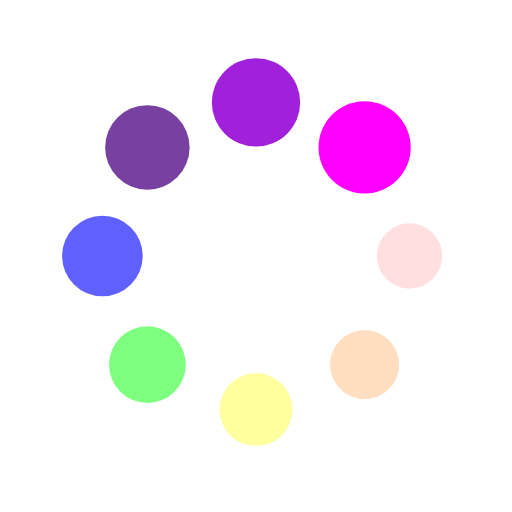
t = 0.00 s
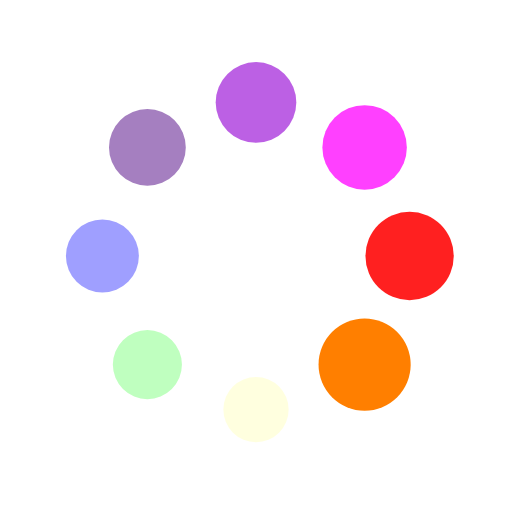
t = 0.25 s
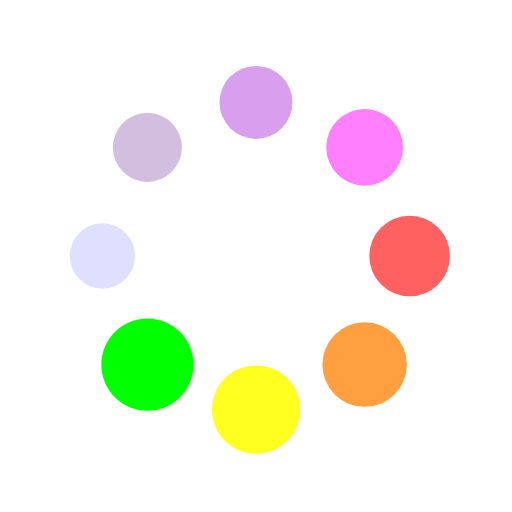
t = 0.50 s
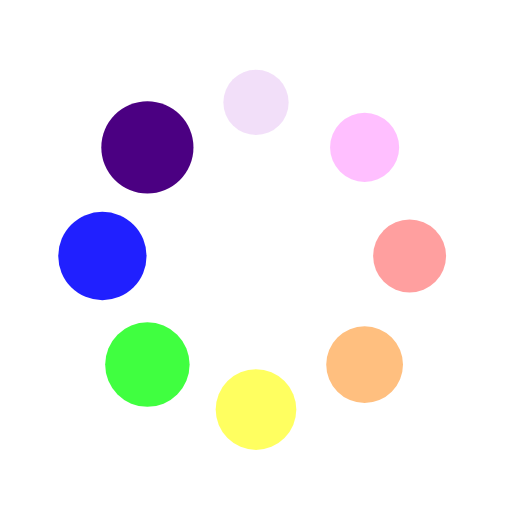
t = 0.75 s

The animated SVG that drew these frames (rendered in a browser with its animation timeline set to each time). Animation: 16 SMIL elements (animate=8,animateTransform=8); one cycle of 1.00 s, repeats indefinitely.

<?xml version="1.0" encoding="utf-8"?>
<svg xmlns="http://www.w3.org/2000/svg" xmlns:xlink="http://www.w3.org/1999/xlink" style="margin: auto; background: rgb(241, 242, 243, 0); display: block; shape-rendering: auto; animation-play-state: running; animation-delay: 0s;" width="200px" height="200px" viewBox="0 0 100 100" preserveAspectRatio="xMidYMid">
<g transform="translate(80,50)" style="animation-play-state: running; animation-delay: 0s;">
<g transform="rotate(0)" style="animation-play-state: running; animation-delay: 0s;">
<circle cx="0" cy="0" r="6" fill="#f00" fill-opacity="1" transform="scale(1.16847 1.16847)" style="animation-play-state: running; animation-delay: 0s;">
  <animateTransform attributeName="transform" type="scale" begin="-0.875s" values="1.5 1.5;1 1" keyTimes="0;1" dur="1s" repeatCount="indefinite" style="animation-play-state: running; animation-delay: 0s;"></animateTransform>
  <animate attributeName="fill-opacity" keyTimes="0;1" dur="1s" repeatCount="indefinite" values="1;0" begin="-0.875s" style="animation-play-state: running; animation-delay: 0s;"></animate>
</circle>
</g>
</g><g transform="translate(71.21320343559643,71.21320343559643)" style="animation-play-state: running; animation-delay: 0s;">
<g transform="rotate(45)" style="animation-play-state: running; animation-delay: 0s;">
<circle cx="0" cy="0" r="6" fill="#ff7f00" fill-opacity="0.875" transform="scale(1.23097 1.23097)" style="animation-play-state: running; animation-delay: 0s;">
  <animateTransform attributeName="transform" type="scale" begin="-0.75s" values="1.5 1.5;1 1" keyTimes="0;1" dur="1s" repeatCount="indefinite" style="animation-play-state: running; animation-delay: 0s;"></animateTransform>
  <animate attributeName="fill-opacity" keyTimes="0;1" dur="1s" repeatCount="indefinite" values="1;0" begin="-0.75s" style="animation-play-state: running; animation-delay: 0s;"></animate>
</circle>
</g>
</g><g transform="translate(50,80)" style="animation-play-state: running; animation-delay: 0s;">
<g transform="rotate(90)" style="animation-play-state: running; animation-delay: 0s;">
<circle cx="0" cy="0" r="6" fill="#ff0" fill-opacity="0.75" transform="scale(1.29347 1.29347)" style="animation-play-state: running; animation-delay: 0s;">
  <animateTransform attributeName="transform" type="scale" begin="-0.625s" values="1.5 1.5;1 1" keyTimes="0;1" dur="1s" repeatCount="indefinite" style="animation-play-state: running; animation-delay: 0s;"></animateTransform>
  <animate attributeName="fill-opacity" keyTimes="0;1" dur="1s" repeatCount="indefinite" values="1;0" begin="-0.625s" style="animation-play-state: running; animation-delay: 0s;"></animate>
</circle>
</g>
</g><g transform="translate(28.786796564403577,71.21320343559643)" style="animation-play-state: running; animation-delay: 0s;">
<g transform="rotate(135)" style="animation-play-state: running; animation-delay: 0s;">
<circle cx="0" cy="0" r="6" fill="#0f0f" fill-opacity="0.625" transform="scale(1.35597 1.35597)" style="animation-play-state: running; animation-delay: 0s;">
  <animateTransform attributeName="transform" type="scale" begin="-0.5s" values="1.5 1.5;1 1" keyTimes="0;1" dur="1s" repeatCount="indefinite" style="animation-play-state: running; animation-delay: 0s;"></animateTransform>
  <animate attributeName="fill-opacity" keyTimes="0;1" dur="1s" repeatCount="indefinite" values="1;0" begin="-0.5s" style="animation-play-state: running; animation-delay: 0s;"></animate>
</circle>
</g>
</g><g transform="translate(20,50.00000000000001)" style="animation-play-state: running; animation-delay: 0s;">
<g transform="rotate(180)" style="animation-play-state: running; animation-delay: 0s;">
<circle cx="0" cy="0" r="6" fill="#00f" fill-opacity="0.5" transform="scale(1.41847 1.41847)" style="animation-play-state: running; animation-delay: 0s;">
  <animateTransform attributeName="transform" type="scale" begin="-0.375s" values="1.5 1.5;1 1" keyTimes="0;1" dur="1s" repeatCount="indefinite" style="animation-play-state: running; animation-delay: 0s;"></animateTransform>
  <animate attributeName="fill-opacity" keyTimes="0;1" dur="1s" repeatCount="indefinite" values="1;0" begin="-0.375s" style="animation-play-state: running; animation-delay: 0s;"></animate>
</circle>
</g>
</g><g transform="translate(28.78679656440357,28.786796564403577)" style="animation-play-state: running; animation-delay: 0s;">
<g transform="rotate(225)" style="animation-play-state: running; animation-delay: 0s;">
<circle cx="0" cy="0" r="6" fill="#4b0082" fill-opacity="0.375" transform="scale(1.48097 1.48097)" style="animation-play-state: running; animation-delay: 0s;">
  <animateTransform attributeName="transform" type="scale" begin="-0.25s" values="1.5 1.5;1 1" keyTimes="0;1" dur="1s" repeatCount="indefinite" style="animation-play-state: running; animation-delay: 0s;"></animateTransform>
  <animate attributeName="fill-opacity" keyTimes="0;1" dur="1s" repeatCount="indefinite" values="1;0" begin="-0.25s" style="animation-play-state: running; animation-delay: 0s;"></animate>
</circle>
</g>
</g><g transform="translate(49.99999999999999,20)" style="animation-play-state: running; animation-delay: 0s;">
<g transform="rotate(270)" style="animation-play-state: running; animation-delay: 0s;">
<circle cx="0" cy="0" r="6" fill="#9400d3" fill-opacity="0.25" transform="scale(1.04347 1.04347)" style="animation-play-state: running; animation-delay: 0s;">
  <animateTransform attributeName="transform" type="scale" begin="-0.125s" values="1.5 1.5;1 1" keyTimes="0;1" dur="1s" repeatCount="indefinite" style="animation-play-state: running; animation-delay: 0s;"></animateTransform>
  <animate attributeName="fill-opacity" keyTimes="0;1" dur="1s" repeatCount="indefinite" values="1;0" begin="-0.125s" style="animation-play-state: running; animation-delay: 0s;"></animate>
</circle>
</g>
</g><g transform="translate(71.21320343559643,28.78679656440357)" style="animation-play-state: running; animation-delay: 0s;">
<g transform="rotate(315)" style="animation-play-state: running; animation-delay: 0s;">
<circle cx="0" cy="0" r="6" fill="#f0f" fill-opacity="0.125" transform="scale(1.10597 1.10597)" style="animation-play-state: running; animation-delay: 0s;">
  <animateTransform attributeName="transform" type="scale" begin="0s" values="1.5 1.5;1 1" keyTimes="0;1" dur="1s" repeatCount="indefinite" style="animation-play-state: running; animation-delay: 0s;"></animateTransform>
  <animate attributeName="fill-opacity" keyTimes="0;1" dur="1s" repeatCount="indefinite" values="1;0" begin="0s" style="animation-play-state: running; animation-delay: 0s;"></animate>
</circle>
</g>
</g>
<!-- [ldio] generated by https://loading.io/ --></svg>